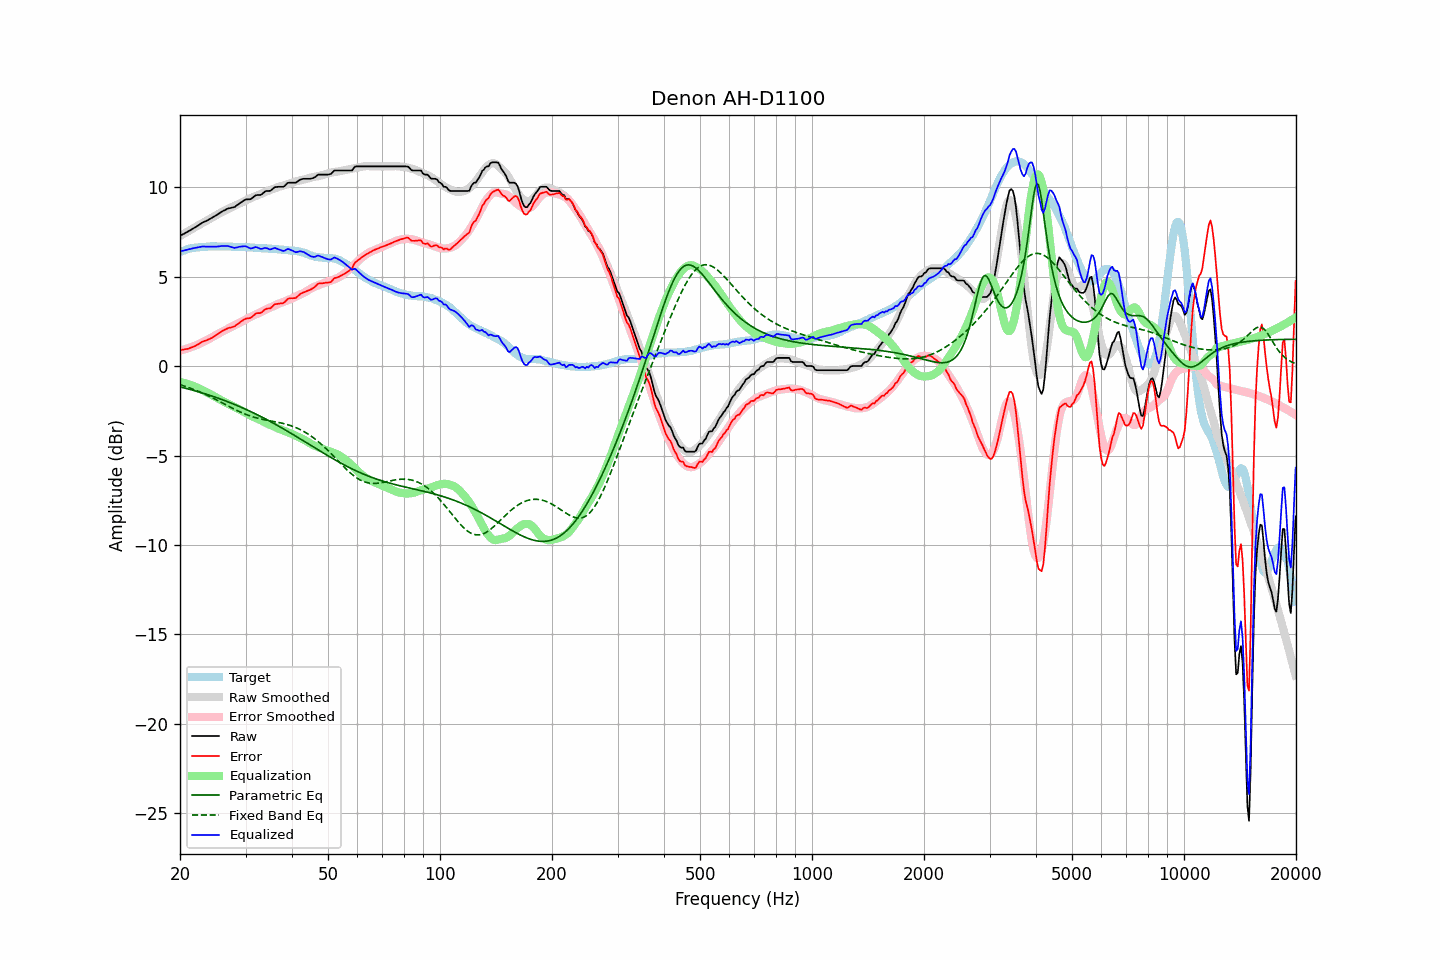

The data file committed next to this chart (first rows):
frequency, raw, error, smoothed, error_smoothed, equalization, parametric_eq, fixed_band_eq, equalized_raw, equalized_smoothed, target
20.00, 7.30, 0.91, 7.28, 0.88, -0.88, -1.16, -1.04, 6.42, 6.41, 6.39
20.20, 7.35, 0.92, 7.34, 0.90, -0.90, -1.18, -1.06, 6.45, 6.44, 6.43
20.40, 7.39, 0.93, 7.39, 0.92, -0.92, -1.20, -1.09, 6.46, 6.46, 6.46
20.61, 7.44, 0.95, 7.44, 0.95, -0.95, -1.23, -1.12, 6.49, 6.49, 6.49
20.81, 7.49, 0.96, 7.49, 0.98, -0.98, -1.25, -1.15, 6.51, 6.52, 6.53
21.02, 7.54, 0.97, 7.55, 1.01, -1.01, -1.27, -1.18, 6.53, 6.54, 6.57
21.23, 7.59, 1.01, 7.60, 1.04, -1.04, -1.30, -1.22, 6.55, 6.56, 6.58
21.44, 7.64, 1.04, 7.65, 1.07, -1.07, -1.32, -1.25, 6.57, 6.58, 6.60
21.66, 7.70, 1.08, 7.70, 1.10, -1.10, -1.34, -1.28, 6.59, 6.60, 6.61
21.87, 7.75, 1.12, 7.75, 1.14, -1.14, -1.37, -1.32, 6.61, 6.62, 6.62
22.09, 7.80, 1.15, 7.80, 1.17, -1.17, -1.39, -1.35, 6.63, 6.63, 6.64
22.31, 7.86, 1.21, 7.86, 1.21, -1.21, -1.42, -1.39, 6.65, 6.65, 6.64
22.54, 7.92, 1.26, 7.91, 1.25, -1.25, -1.45, -1.43, 6.66, 6.66, 6.65
22.76, 7.98, 1.32, 7.96, 1.29, -1.29, -1.47, -1.47, 6.68, 6.67, 6.66
22.99, 8.04, 1.38, 8.01, 1.34, -1.34, -1.50, -1.51, 6.70, 6.67, 6.66
23.22, 8.08, 1.41, 8.06, 1.38, -1.38, -1.53, -1.55, 6.69, 6.68, 6.67
23.45, 8.12, 1.44, 8.11, 1.43, -1.43, -1.56, -1.59, 6.69, 6.68, 6.68
23.69, 8.16, 1.47, 8.16, 1.48, -1.48, -1.58, -1.63, 6.68, 6.69, 6.69
23.92, 8.21, 1.51, 8.22, 1.52, -1.52, -1.61, -1.67, 6.68, 6.69, 6.70
24.16, 8.26, 1.55, 8.27, 1.57, -1.57, -1.64, -1.72, 6.69, 6.70, 6.71
24.40, 8.31, 1.59, 8.32, 1.62, -1.62, -1.67, -1.76, 6.68, 6.70, 6.72
24.65, 8.36, 1.65, 8.37, 1.67, -1.67, -1.70, -1.81, 6.68, 6.70, 6.70
24.89, 8.42, 1.71, 8.43, 1.72, -1.72, -1.73, -1.85, 6.69, 6.70, 6.70
25.14, 8.47, 1.76, 8.48, 1.78, -1.78, -1.77, -1.90, 6.69, 6.70, 6.70
25.39, 8.53, 1.83, 8.53, 1.82, -1.82, -1.80, -1.94, 6.70, 6.70, 6.70
25.65, 8.59, 1.89, 8.58, 1.87, -1.87, -1.83, -1.99, 6.71, 6.70, 6.70
25.91, 8.65, 1.96, 8.62, 1.92, -1.92, -1.86, -2.04, 6.72, 6.70, 6.69
26.16, 8.70, 2.00, 8.67, 1.97, -1.97, -1.90, -2.09, 6.73, 6.70, 6.70
26.43, 8.74, 2.04, 8.71, 2.01, -2.01, -1.93, -2.13, 6.72, 6.70, 6.70
26.69, 8.79, 2.09, 8.75, 2.06, -2.06, -1.96, -2.18, 6.73, 6.69, 6.70
26.96, 8.83, 2.13, 8.80, 2.11, -2.11, -2.00, -2.23, 6.72, 6.69, 6.69
27.23, 8.85, 2.15, 8.84, 2.15, -2.15, -2.03, -2.28, 6.69, 6.69, 6.69
27.50, 8.87, 2.17, 8.89, 2.20, -2.20, -2.07, -2.32, 6.67, 6.69, 6.69
27.77, 8.89, 2.21, 8.93, 2.25, -2.25, -2.11, -2.37, 6.64, 6.68, 6.68
28.05, 8.91, 2.23, 8.98, 2.29, -2.29, -2.14, -2.41, 6.61, 6.68, 6.68
28.33, 8.98, 2.31, 9.02, 2.34, -2.34, -2.18, -2.46, 6.64, 6.68, 6.67
28.62, 9.04, 2.36, 9.06, 2.38, -2.38, -2.22, -2.50, 6.66, 6.68, 6.68
28.90, 9.11, 2.43, 9.10, 2.42, -2.42, -2.26, -2.54, 6.68, 6.67, 6.67
29.19, 9.17, 2.50, 9.14, 2.47, -2.47, -2.30, -2.58, 6.69, 6.67, 6.66
29.48, 9.23, 2.56, 9.19, 2.52, -2.52, -2.34, -2.62, 6.70, 6.67, 6.67
29.78, 9.29, 2.62, 9.24, 2.57, -2.57, -2.38, -2.66, 6.71, 6.66, 6.67
30.08, 9.33, 2.66, 9.28, 2.62, -2.62, -2.42, -2.70, 6.70, 6.66, 6.67
30.38, 9.34, 2.68, 9.32, 2.67, -2.67, -2.46, -2.73, 6.67, 6.65, 6.65
30.68, 9.34, 2.68, 9.36, 2.72, -2.72, -2.50, -2.76, 6.62, 6.65, 6.65
30.99, 9.35, 2.71, 9.41, 2.76, -2.76, -2.54, -2.80, 6.58, 6.64, 6.64
31.30, 9.42, 2.78, 9.45, 2.81, -2.81, -2.58, -2.82, 6.60, 6.64, 6.64
31.61, 9.49, 2.85, 9.48, 2.85, -2.85, -2.63, -2.85, 6.63, 6.63, 6.63
31.93, 9.56, 2.93, 9.52, 2.89, -2.89, -2.67, -2.88, 6.67, 6.63, 6.62
32.24, 9.58, 2.97, 9.55, 2.93, -2.93, -2.71, -2.90, 6.65, 6.62, 6.61
32.57, 9.58, 2.97, 9.58, 2.97, -2.97, -2.76, -2.93, 6.61, 6.61, 6.61
32.89, 9.58, 2.97, 9.62, 3.01, -3.01, -2.80, -2.95, 6.56, 6.61, 6.60
33.22, 9.63, 3.03, 9.66, 3.06, -3.06, -2.85, -2.97, 6.57, 6.60, 6.60
33.55, 9.71, 3.11, 9.70, 3.11, -3.11, -2.90, -2.99, 6.60, 6.60, 6.60
33.89, 9.78, 3.18, 9.75, 3.16, -3.16, -2.94, -3.00, 6.62, 6.59, 6.59
34.23, 9.81, 3.22, 9.79, 3.20, -3.20, -2.99, -3.02, 6.60, 6.58, 6.59
34.57, 9.81, 3.23, 9.82, 3.24, -3.24, -3.04, -3.04, 6.56, 6.58, 6.58
34.92, 9.81, 3.23, 9.85, 3.28, -3.28, -3.09, -3.06, 6.53, 6.57, 6.57
35.27, 9.87, 3.30, 9.88, 3.31, -3.31, -3.14, -3.07, 6.55, 6.57, 6.57
35.62, 9.95, 3.39, 9.91, 3.35, -3.35, -3.18, -3.09, 6.59, 6.56, 6.56
35.97, 10.02, 3.46, 9.95, 3.40, -3.40, -3.23, -3.11, 6.62, 6.55, 6.55
... 635 more rows
